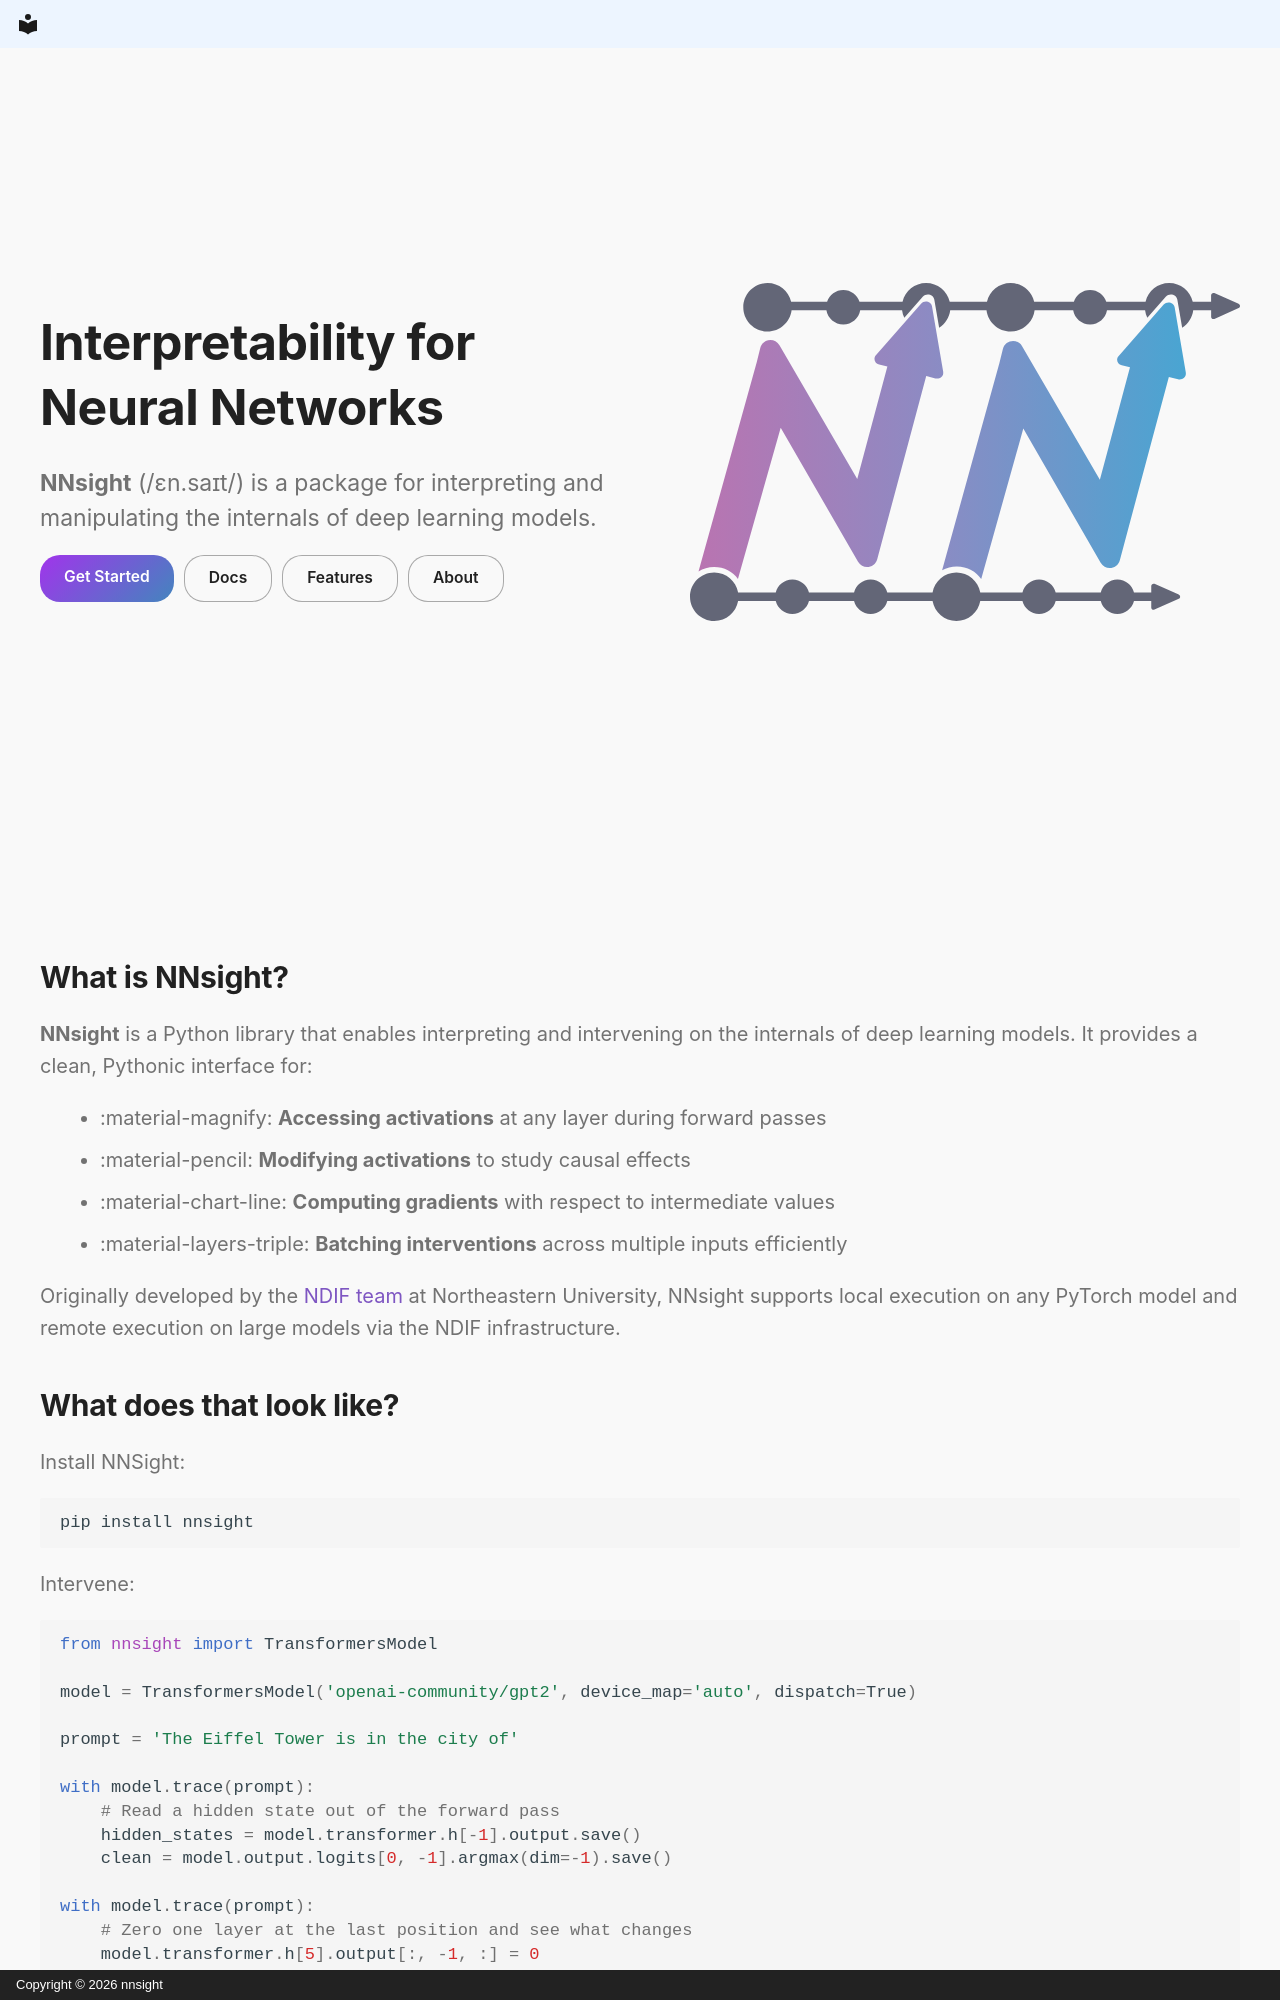

repository: ndif-team/nnsight-website · page: index.html · generator: mkdocs · copyright: Copyright © 2026 nnsight

---
hide:
  - toc
  - path
  - title
---

<style>
  /* Make content area full width for home page */
  .md-main__inner {
    max-width: 100% !important;
    margin: 0 !important;
  }

  .md-content {
    max-width: 100% !important;
    margin: 0 !important;
  }

  .md-content__inner {
    max-width: 100% !important;
    padding: 0 !important;
    margin: 0 !important;
  }

  @media (min-width: 76.25em) {
    .md-sidebar {
      display: none !important;
    }
  }

  /* The header's inner container is an .md-grid too; scope this to the page body so the
     header keeps its max-width on wide screens. */
  .md-main .md-grid {
    max-width: 100% !important;
    margin: 0 !important;
  }

  .md-content h1,
  .md-content__inner > h1:first-child,
  .md-typeset h1 {
    display: none !important;
  }

  /* Hero section */
  .nn-hero {
    position: relative;
    min-height: 100vh;
    display: flex;
    align-items: center;
    justify-content: center;
    overflow: hidden;
  }

  .fixed-background {
    position: fixed;
    top: 0;
    left: 0;
    width: 100%;
    height: 100vh;
    z-index: 0;
  }

  .nn-hero-content {
    position: relative;
    z-index: 1;
    display: flex;
    flex-direction: row;
    align-items: center;
    gap: 4rem;
    max-width: 1400px;
    padding: 2rem;
    background: transparent;
    border-radius: 0.5rem;
  }

  .nn-hero-texts {
    position: relative;
    z-index: 1;
    display: flex;
    flex-direction: column;
    align-items: center;
  }

  .nn-hero-text {
    display: flex;
    flex-direction: column;
    gap: 1rem;
  }

  .nn-hero-desc {
    font-size: 1.15rem;
    line-height: 1.5;
    color: var(--md-default-fg-color--light);
    margin: 0;
  }

  .nn-hero-links {
    display: flex;
    flex-direction: row;
    gap: 0.5rem;
    flex-wrap: wrap;
    position: relative;
    z-index: 2;
  }

  .nn-hero-links a {
    padding: 0.5rem 1.2rem;
    border-radius: 20px;
    font-size: 0.78rem;
    font-weight: 600;
    text-decoration: none;
    transition: opacity 0.2s;
  }

  .nn-hero-links a:hover {
    opacity: 0.85;
  }

  .nn-hero-links .nn-btn-primary {
    background: linear-gradient(135deg, #a134eb, #4385be);
    color: #fff;
  }

  .nn-hero-links .nn-btn-secondary {
    background: var(--md-default-bg-color);
    border: 1px solid var(--md-default-fg-color--lighter);
    color: var(--md-default-fg-color);
  }

  .nn-hero-logo {
    flex-shrink: 0;
  }

  .nn-hero-title h1 {
    display: block !important;
    font-size: 2.5rem;
    font-weight: 700;
    margin-bottom: 20pt;
    color: var(--md-default-fg-color);
  }

  .nn-hero-logo img {
    width: 550px;
    height: auto;
  }

  /* Content section below hero */
  .nn-home-content {
    position: relative;
    z-index: 1;
    max-width: 1600px;
    margin: 0 auto;
    padding: 3rem 2rem 4rem;
    background: transparent;
  }

  .nn-home-content h2 {
    font-size: 1.5rem;
    font-weight: 700;
    margin-top: 2rem;
    margin-bottom: 0.75rem;
  }

  .nn-home-content p,
  .nn-home-content li {
    font-size: 1rem;
    line-height: 1.6;
    color: var(--md-default-fg-color--light);
  }

  .nn-home-content ul {
    padding-left: 1.25rem;
  }

  .nn-home-content code {
    font-size: 0.85rem;
  }

  /* Responsive - intermediate */
  @media (max-width: 1100px) {
    .nn-hero-logo img {
      width: 400px;
    }

    .nn-hero-content {
      gap: 2rem;
    }
  }

  /* Responsive - mobile */
  @media (max-width: 768px) {
    .nn-hero-content {
      flex-direction: column-reverse;
      gap: 2rem;
      text-align: center;
    }

    .nn-hero-links {
      justify-content: center;
    }

    .nn-hero-logo img {
      width: 350px;
    }

    .nn-hero {
      min-height: 70vh;
    }
  }
</style>

<div class="fixed-background"></div>

<div class="nn-hero">
  <div class="nn-hero-content">
    <div class="nn-hero-texts">
      <div class="nn-hero-title">
        <h1>Interpretability for Neural Networks</h1>
      </div>
      <div class="nn-hero-text">
        <p class="nn-hero-desc">
          <strong>NNsight</strong> (/ɛn.saɪt/) is a package for interpreting and manipulating the internals of deep learning models.
        </p>
        <div class="nn-hero-links">
          <a href="getting-started/" class="nn-btn-primary">Get Started</a>
          <a href="documentation/" class="nn-btn-secondary">Docs</a>
          <a href="features/" class="nn-btn-secondary">Features</a>
          <a href="about/" class="nn-btn-secondary">About</a>
        </div>
      </div>
    </div>
    <div class="nn-hero-logo">
      <img src="assets/logo.svg" alt="NNsight Logo">
    </div>
  </div>
</div>

<div id="content" class="nn-home-content md-typeset" markdown>

## What is NNsight?

**NNsight** is a Python library that enables interpreting and intervening on the internals of deep learning models. It provides a clean, Pythonic interface for:

- :material-magnify: **Accessing activations** at any layer during forward passes
- :material-pencil: **Modifying activations** to study causal effects
- :material-chart-line: **Computing gradients** with respect to intermediate values
- :material-layers-triple: **Batching interventions** across multiple inputs efficiently

Originally developed by the [NDIF team](https://ndif.us/) at Northeastern University, NNsight supports local execution on any PyTorch model and remote execution on large models via the NDIF infrastructure.
